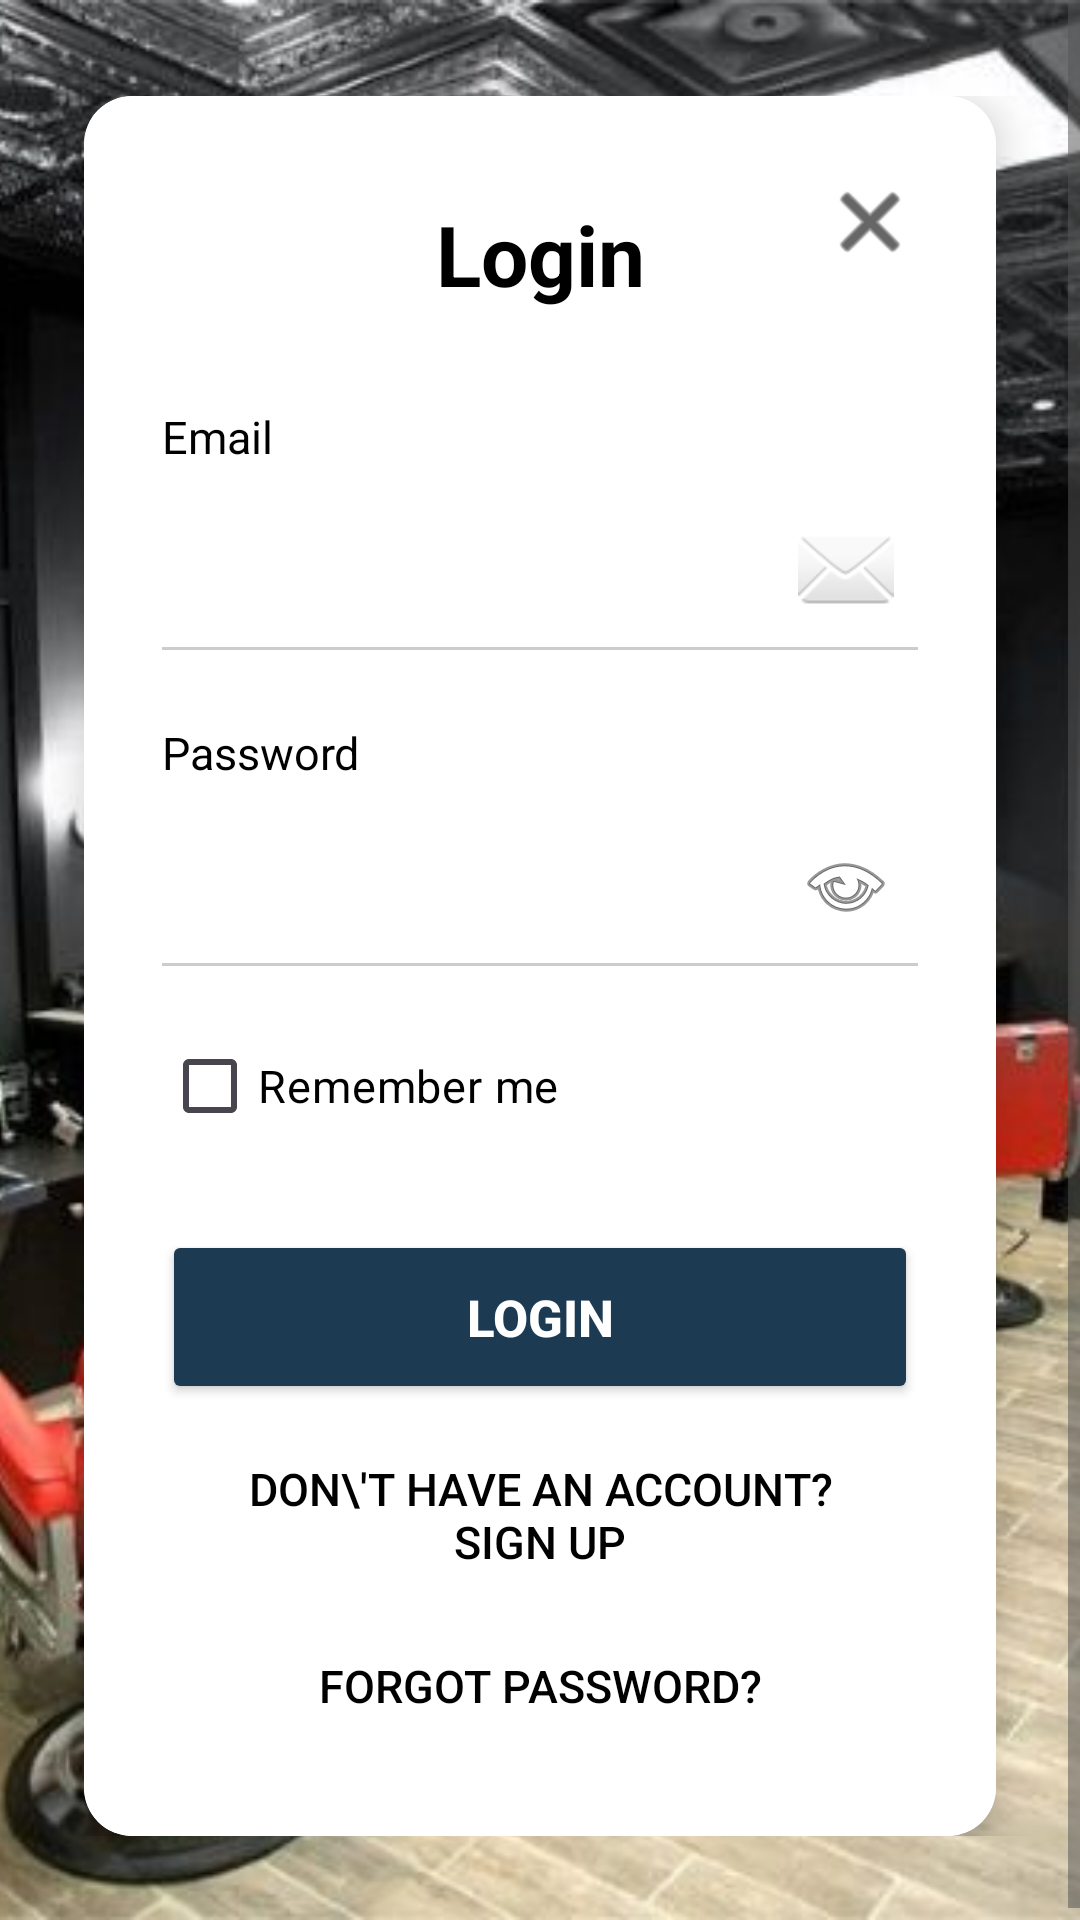

Android layout source for this screen:
<!-- AndroidManifest.xml: application theme Theme.Barbershop -->
<!-- res/layout/activity_log_in.xml -->
<?xml version="1.0" encoding="utf-8"?>
<androidx.constraintlayout.widget.ConstraintLayout xmlns:android="http://schemas.android.com/apk/res/android"
    xmlns:app="http://schemas.android.com/apk/res-auto"
    xmlns:tools="http://schemas.android.com/tools"
    android:id="@+id/main"
    android:layout_width="match_parent"
    android:layout_height="match_parent"
    tools:context=".auth.logIn">

    <ImageView
        android:id="@+id/imageView"
        android:layout_width="0dp"
        android:layout_height="0dp"
        android:scaleType="centerCrop"
        android:src="@drawable/barbershopp"
        app:layout_constraintBottom_toBottomOf="parent"
        app:layout_constraintEnd_toEndOf="parent"
        app:layout_constraintStart_toStartOf="parent"
        app:layout_constraintTop_toTopOf="parent"/>

    <ScrollView
        android:layout_width="0dp"
        android:layout_height="0dp"
        android:fillViewport="true"
        android:overScrollMode="never"
        app:layout_constraintBottom_toBottomOf="parent"
        app:layout_constraintEnd_toEndOf="parent"
        app:layout_constraintStart_toStartOf="parent"
        app:layout_constraintTop_toTopOf="parent">

        <androidx.constraintlayout.widget.ConstraintLayout
            android:layout_width="match_parent"
            android:layout_height="wrap_content"
            android:paddingTop="32dp"
            android:paddingBottom="32dp">

            <androidx.cardview.widget.CardView
                android:id="@+id/loginCard"
                android:layout_width="0dp"
                android:layout_height="wrap_content"
                android:layout_marginStart="@dimen/card_margin"
                android:layout_marginEnd="@dimen/card_margin"
                app:cardCornerRadius="16dp"
                app:cardElevation="8dp"
                app:layout_constraintWidth_max="520dp"
                app:layout_constraintBottom_toBottomOf="parent"
                app:layout_constraintEnd_toEndOf="parent"
                app:layout_constraintStart_toStartOf="parent"
                app:layout_constraintTop_toTopOf="parent">

                <androidx.constraintlayout.widget.ConstraintLayout
                    android:layout_width="match_parent"
                    android:layout_height="wrap_content"
                    android:background="@android:color/white"
                    android:padding="@dimen/card_padding">

                    <ImageButton
                        android:id="@+id/closeButton"
                        android:layout_width="32dp"
                        android:layout_height="32dp"
                        android:background="?attr/selectableItemBackgroundBorderless"
                        android:contentDescription="Close"
                        android:src="@android:drawable/ic_menu_close_clear_cancel"
                        app:layout_constraintEnd_toEndOf="parent"
                        app:layout_constraintTop_toTopOf="parent"
                        app:tint="#000000"/>

                    <TextView
                        android:id="@+id/loginTitle"
                        android:layout_width="wrap_content"
                        android:layout_height="wrap_content"
                        android:layout_marginTop="8dp"
                        android:text="Login"
                        android:textColor="#000000"
                        android:textSize="@dimen/title_text_size"
                        android:textStyle="bold"
                        app:layout_constraintEnd_toEndOf="parent"
                        app:layout_constraintStart_toStartOf="parent"
                        app:layout_constraintTop_toTopOf="parent"/>

                    <TextView
                        android:id="@+id/emailLabel"
                        android:layout_width="wrap_content"
                        android:layout_height="wrap_content"
                        android:layout_marginTop="32dp"
                        android:text="Email"
                        android:textColor="#000000"
                        android:textSize="@dimen/label_text_size"
                        app:layout_constraintStart_toStartOf="parent"
                        app:layout_constraintTop_toBottomOf="@id/loginTitle"/>

                    <EditText
                        android:id="@+id/emailInput"
                        android:layout_width="0dp"
                        android:layout_height="@dimen/input_height"
                        android:layout_marginTop="8dp"
                        android:background="@android:color/transparent"
                        android:drawableEnd="@android:drawable/ic_dialog_email"
                        android:drawablePadding="8dp"
                        android:inputType="textEmailAddress"
                        android:paddingStart="0dp"
                        android:paddingEnd="8dp"
                        android:textColor="#000000"
                        android:textSize="@dimen/input_text_size"
                        app:layout_constraintEnd_toEndOf="parent"
                        app:layout_constraintStart_toStartOf="parent"
                        app:layout_constraintTop_toBottomOf="@id/emailLabel"/>

                    <View
                        android:id="@+id/emailUnderline"
                        android:layout_width="0dp"
                        android:layout_height="1dp"
                        android:background="#CCCCCC"
                        app:layout_constraintEnd_toEndOf="parent"
                        app:layout_constraintStart_toStartOf="parent"
                        app:layout_constraintTop_toBottomOf="@id/emailInput"/>

                    <TextView
                        android:id="@+id/passwordLabel"
                        android:layout_width="wrap_content"
                        android:layout_height="wrap_content"
                        android:layout_marginTop="24dp"
                        android:text="Password"
                        android:textColor="#000000"
                        android:textSize="@dimen/label_text_size"
                        app:layout_constraintStart_toStartOf="parent"
                        app:layout_constraintTop_toBottomOf="@id/emailUnderline"/>

                    <EditText
                        android:id="@+id/passwordInput"
                        android:layout_width="0dp"
                        android:layout_height="@dimen/input_height"
                        android:layout_marginTop="8dp"
                        android:background="@android:color/transparent"
                        android:drawableEnd="@android:drawable/ic_menu_view"
                        android:drawablePadding="8dp"
                        android:inputType="textPassword"
                        android:paddingStart="0dp"
                        android:paddingEnd="8dp"
                        android:textColor="#000000"
                        android:textSize="@dimen/input_text_size"
                        app:layout_constraintEnd_toEndOf="parent"
                        app:layout_constraintStart_toStartOf="parent"
                        app:layout_constraintTop_toBottomOf="@id/passwordLabel"/>

                    <View
                        android:id="@+id/passwordUnderline"
                        android:layout_width="0dp"
                        android:layout_height="1dp"
                        android:background="#CCCCCC"
                        app:layout_constraintEnd_toEndOf="parent"
                        app:layout_constraintStart_toStartOf="parent"
                        app:layout_constraintTop_toBottomOf="@id/passwordInput"/>

                    <CheckBox
                        android:id="@+id/rememberMeCheckbox"
                        android:layout_width="wrap_content"
                        android:layout_height="wrap_content"
                        android:layout_marginTop="16dp"
                        android:text="Remember me"
                        android:textColor="#000000"
                        android:textSize="@dimen/label_text_size"
                        app:layout_constraintStart_toStartOf="parent"
                        app:layout_constraintTop_toBottomOf="@id/passwordUnderline"/>

                    <Button
                        android:id="@+id/loginButton"
                        android:layout_width="0dp"
                        android:layout_height="@dimen/button_height"
                        android:layout_marginTop="24dp"
                        android:backgroundTint="#1C3A52"
                        android:text="Login"
                        android:textColor="#FFFFFF"
                        android:textSize="@dimen/button_text_size"
                        android:textStyle="bold"
                        app:cornerRadius="8dp"
                        app:layout_constraintEnd_toEndOf="parent"
                        app:layout_constraintStart_toStartOf="parent"
                        app:layout_constraintTop_toBottomOf="@id/rememberMeCheckbox"/>

                    <Button
                        android:id="@+id/biometricButton"
                        android:layout_width="0dp"
                        android:layout_height="@dimen/button_height"
                        android:layout_marginTop="10dp"
                        android:backgroundTint="#2E7D32"
                        android:drawableStart="@android:drawable/ic_lock_lock"
                        android:drawablePadding="8dp"
                        android:text="Login with Biometrics"
                        android:textColor="#FFFFFF"
                        android:textSize="@dimen/button_text_size"
                        android:visibility="gone"
                        app:cornerRadius="8dp"
                        app:layout_constraintEnd_toEndOf="parent"
                        app:layout_constraintStart_toStartOf="parent"
                        app:layout_constraintTop_toBottomOf="@id/loginButton"/>

                    <Button
                        android:id="@+id/signUpText"
                        android:layout_width="wrap_content"
                        android:layout_height="wrap_content"
                        android:layout_marginTop="8dp"
                        android:backgroundTint="@android:color/transparent"
                        android:text="Don\'t have an account? Sign Up"
                        android:textColor="#000000"
                        android:textSize="@dimen/label_text_size"
                        style="@style/Widget.AppCompat.Button.Borderless"
                        app:layout_constraintEnd_toEndOf="parent"
                        app:layout_constraintStart_toStartOf="parent"
                        app:layout_constraintTop_toBottomOf="@id/biometricButton"/>

                    <Button
                        android:id="@+id/forgotPasswordText"
                        android:layout_width="wrap_content"
                        android:layout_height="wrap_content"
                        android:layout_marginTop="4dp"
                        android:layout_marginBottom="8dp"
                        android:backgroundTint="@android:color/transparent"
                        android:text="Forgot Password?"
                        android:textColor="#000000"
                        android:textSize="@dimen/label_text_size"
                        style="@style/Widget.AppCompat.Button.Borderless"
                        app:layout_constraintEnd_toEndOf="parent"
                        app:layout_constraintStart_toStartOf="parent"
                        app:layout_constraintTop_toBottomOf="@id/signUpText"/>

                </androidx.constraintlayout.widget.ConstraintLayout>
            </androidx.cardview.widget.CardView>
        </androidx.constraintlayout.widget.ConstraintLayout>
    </ScrollView>

</androidx.constraintlayout.widget.ConstraintLayout>
<!-- resources referenced by this layout -->
<resources>
  <dimen name="button_height">56dp</dimen>
  <dimen name="button_text_size">16sp</dimen>
  <dimen name="card_margin">24dp</dimen>
  <dimen name="card_padding">24dp</dimen>
  <dimen name="input_height">48dp</dimen>
  <dimen name="input_text_size">16sp</dimen>
  <dimen name="label_text_size">14sp</dimen>
  <dimen name="title_text_size">26sp</dimen>
  <!-- drawable barbershopp: jpg bitmap (drawable, 51452 bytes) -->
  <style name="Theme.Barbershop" parent="Base.Theme.Barbershop" />
  <style name="Base.Theme.Barbershop" parent="Theme.Material3.DayNight.NoActionBar">
          <item name="colorPrimary">#1C3A52</item>
          <item name="colorOnPrimary">#FFFFFF</item>
          <item name="colorSecondary">#FFEB3B</item>
          <item name="colorOnSecondary">#000000</item>
          <item name="colorPrimaryContainer">#E8E8E8</item>
          <item name="colorOnPrimaryContainer">#000000</item>
          <item name="android:colorBackground">#FFFFFF</item>
          <item name="colorSurface">#F5F5F5</item>
          <item name="colorOnSurface">#1A1A1A</item>
          <item name="android:textColorPrimary">#1A1A1A</item>
          <item name="android:textColorSecondary">#555555</item>
          <item name="android:windowLightStatusBar" tools:targetApi="m">true</item>
          <item name="android:statusBarColor">#1C3A52</item>
      </style>
</resources>
